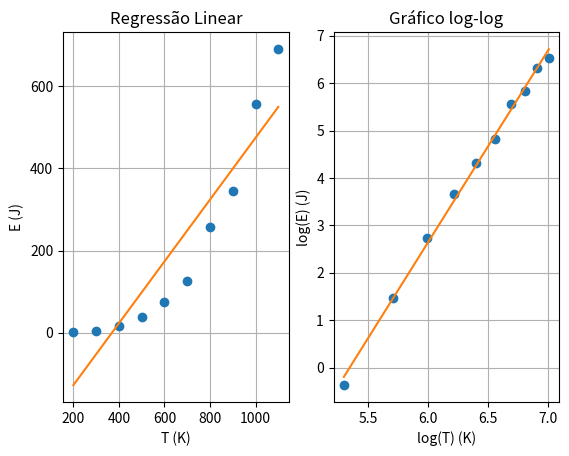

The script that saved this image:
import matplotlib.pyplot as plt
import numpy as np
import math

# Função utilizada para obter gráficos simples
def graph(x,y,title = "Gráfico", xaxis = "Eixo X", yaxis = "Eixo Y"):
    plt.plot(x,y,'o')

    plt.xlabel(xaxis)
    plt.ylabel(yaxis)

    plt.grid()

    plt.title(title)

# Função utilizada para obter as equações das regressões lineares
# Aplicando o Metodo dos Minimos Quadráticos

def equacao(N,X,Y):
    ## Cálculo dos somatórios para as fórmulas
    sumX = sum(X)
    sumY = sum(Y)
    sumXsquared = sum([x**2 for x in X])
    sumYsquared = sum([x**2 for x in Y])

    ## Somatório x*y
    sumXY = 0
    for i in range(0,N):
        sumXY += X[i]*Y[i]

    ##Resultados dos Somatórios
    print("O resultado de sumX é: {:.1f}".format(sumX))
    print("O resultado de sumY é: {:.1f}".format(sumY))
    print("O resultado de sumXsquared é: {:.1f}".format(sumXsquared))
    print("O resultado de sumYsquared é: {:.1f}".format(sumYsquared))
    print("O resultado de sumXY é: {:.1f}".format(sumXY))

    # Cálculo do declive, ordenada na origem e R
    declive = (N*sumXY - sumX*sumY)/(N*sumXsquared - sumX**2)
    ordenada = (sumXsquared*sumY - sumX*sumXY)/(N*sumXsquared - sumX**2)
    R = (N*sumXY- sumX*sumY)**2/((N*sumXsquared - (sumX)**2)*(N*sumYsquared - sumY**2))

    # Cálculo dos Erros
    erroDeclive = abs(declive)*math.sqrt(((1/R)-1)/(N-2))
    erroOrdenada = erroDeclive*math.sqrt(sumXsquared/N)

    #Resultados do declive, ordenada na origem e R
    print()
    print("O declive obtido é: {:.8f}".format(declive))
    print("A ordenada na origem é: {:.8f}".format(ordenada))
    print("O valor do R é: {:.8f}".format(R))
    print("O erro do declive é: {:.4f}".format(erroDeclive))
    print("O erro da ordenada é: {:.4f}".format(erroOrdenada))

    print()
    print("Logo, o valor do declive é {:.6f} +- {:.2f} km/minuto.".format(declive,erroDeclive))
    print("O valor da ordenada na origem é {:.6f} +- {:.2f} km.".format(ordenada,erroOrdenada))

    return declive, ordenada

def main():
    ## Dados Experimentais
    N = 10
    ## X = T (K), Y = E (J)
    X = np.array([200,300,400,500,600,700,800,900,1000,1100])  
    Y = np.array([0.6950,4.363,15.53,38.74,75.08,125.2,257.9,344.1,557.4,690.7])

    ## Cálculo dos logaritmos dos pontos experimentais
    log_X = np.array([math.log(x) for x in X])
    log_Y = np.array([math.log(x) for x in Y])

    ## Chamada da função para obter regressão linear
    print("Obtenção de regressão linear utilizando os pontos experimentais iniciais\n")
    declive, ordenada = equacao(N,X,Y)  ##em que N é nº pontos experimentais e X e Y os valores a utilizar na regressão linear

    ## Chamada do gráfico com os pontos experimentais iniciais, de modo a averiguar se estes representam um modelo linear
    plt.subplot(1,2,1)
    graph(X,Y,"Regressão Linear","T (K)", "E (J)") ## Adicionar 2 parâmetros extra com titulos dos eixos

    ## Gráfico da regressão linear com pontos iniciais
    plt.plot(X, declive*X + ordenada)
    print() 

    ## Gráfico log-log
    plt.subplot(1,2,2)
    graph(log_X, log_Y,"Gráfico log-log","log(T) (K)", "log(E) (J)")
    print("Obtenção de regressão linear usando um modelo log")
    m,b = equacao(N,log_X, log_Y)
    plt.plot(log_X, m*log_X + b)
    print()

    plt.show()

main()